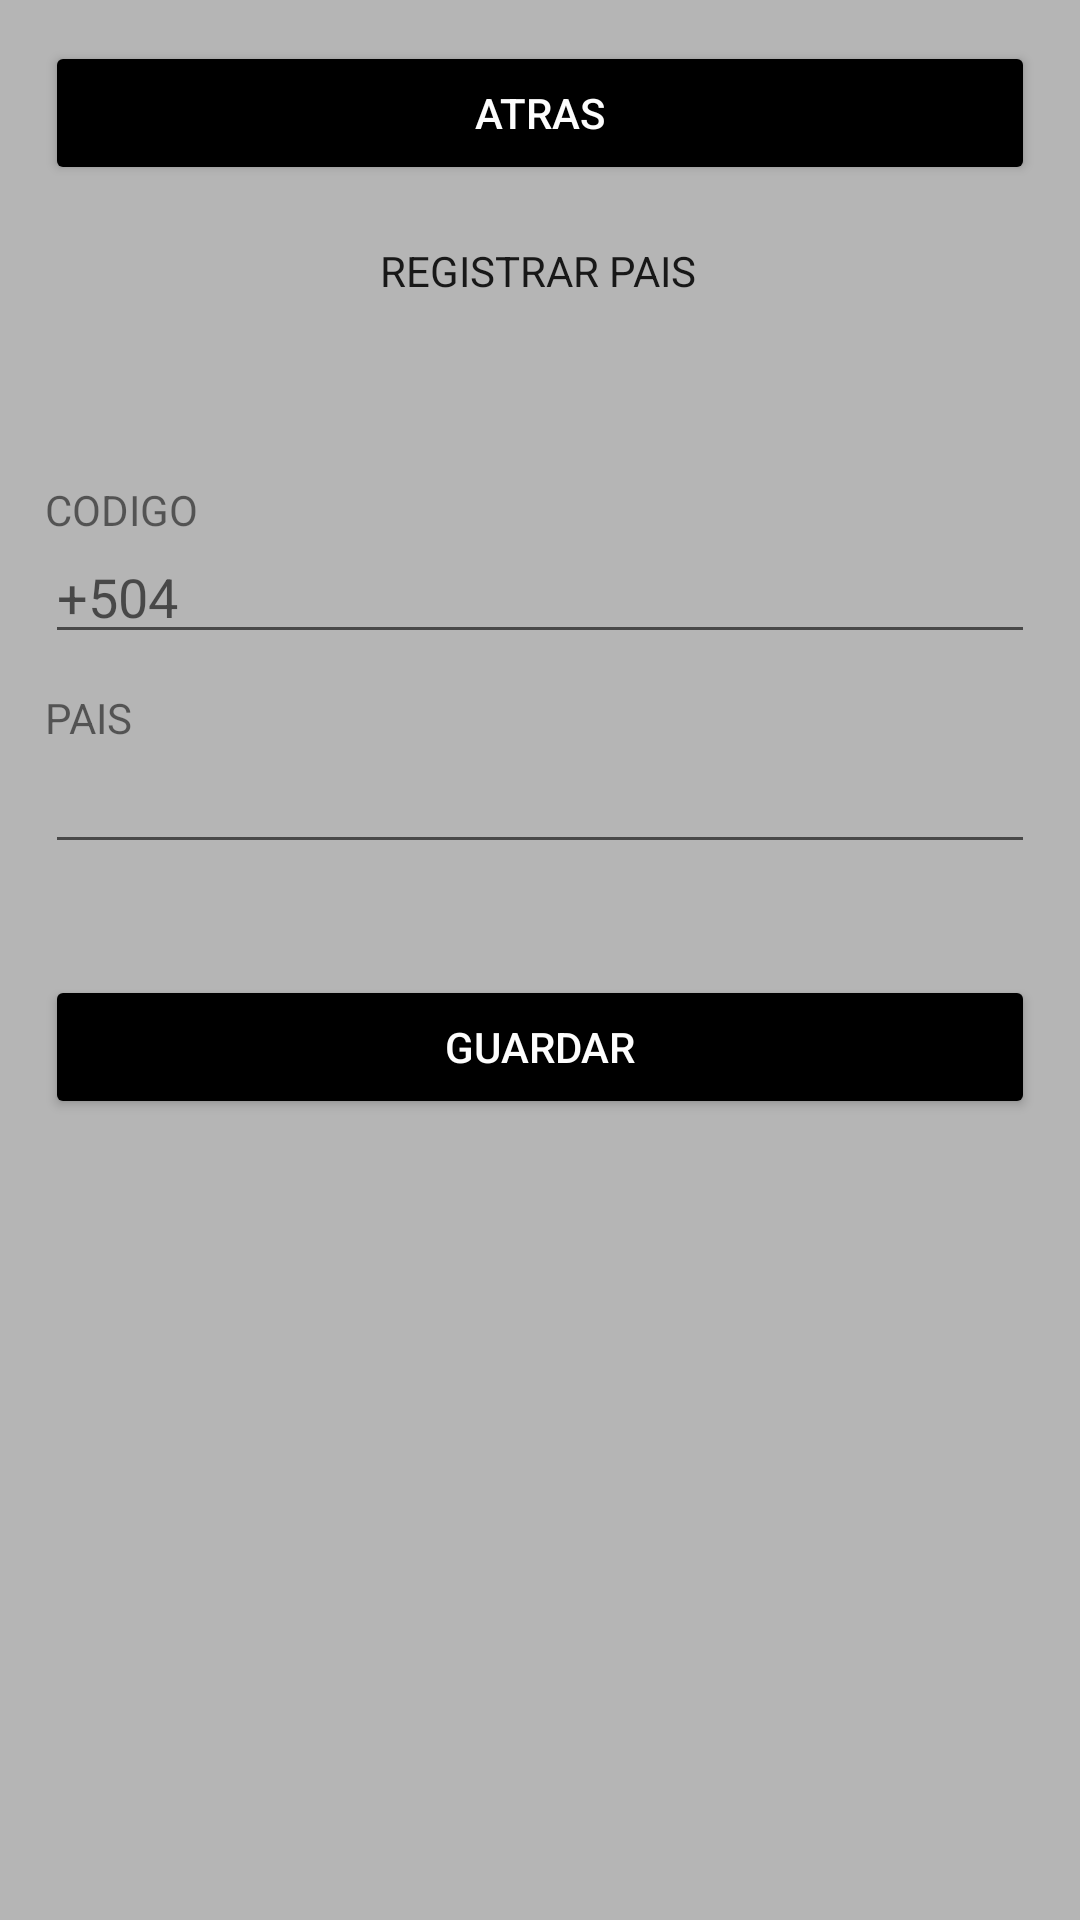

Produce the Android XML layout that renders to this screen, including the resource entries it uses.
<!-- AndroidManifest.xml: application theme Theme.PM2E17875 -->
<!-- res/layout/activity_pais.xml -->
<?xml version="1.0" encoding="utf-8"?>
<androidx.constraintlayout.widget.ConstraintLayout xmlns:android="http://schemas.android.com/apk/res/android"
    xmlns:app="http://schemas.android.com/apk/res-auto"
    xmlns:tools="http://schemas.android.com/tools"
    android:layout_width="match_parent"
    android:layout_height="match_parent"
    android:background="#B5B5B5">

    <TextView
        android:id="@+id/textView2"
        android:layout_width="wrap_content"
        android:layout_height="wrap_content"
        android:text="REGISTRAR PAIS"
        android:textAppearance="@style/TextAppearance.AppCompat.Body1"
        app:layout_constraintBottom_toBottomOf="parent"
        app:layout_constraintEnd_toEndOf="parent"
        app:layout_constraintHorizontal_bias="0.498"
        app:layout_constraintStart_toStartOf="parent"
        app:layout_constraintTop_toTopOf="parent"
        app:layout_constraintVertical_bias="0.13" />
    <Button
        android:id="@+id/apbtnAtras"
        android:layout_width="0dp"
        android:layout_height="wrap_content"
        android:layout_marginStart="15dp"
        android:layout_marginEnd="15dp"
        android:backgroundTint="#000000"
        android:text="ATRAS"
        android:textColor="#FDFDFD"
        app:layout_constraintBottom_toBottomOf="parent"
        app:layout_constraintEnd_toEndOf="parent"
        app:layout_constraintHorizontal_bias="0.57"
        app:layout_constraintStart_toStartOf="parent"
        app:layout_constraintTop_toTopOf="parent"
        app:layout_constraintVertical_bias="0.023" />

    <Button
        android:id="@+id/apbtnGuardar"
        android:layout_width="0dp"
        android:layout_height="wrap_content"
        android:layout_marginStart="15dp"
        android:layout_marginEnd="15dp"
        android:backgroundTint="#000000"
        android:text="guardar"
        android:textColor="#FDFDFD"
        app:layout_constraintBottom_toBottomOf="parent"
        app:layout_constraintEnd_toEndOf="parent"
        app:layout_constraintHorizontal_bias="0.0"
        app:layout_constraintStart_toStartOf="parent"
        app:layout_constraintTop_toTopOf="parent"
        app:layout_constraintVertical_bias="0.549" />

    <TextView
        android:id="@+id/textView3"
        android:layout_width="0dp"
        android:layout_height="wrap_content"
        android:layout_marginStart="15dp"
        android:layout_marginEnd="15dp"
        android:text="PAIS"
        app:layout_constraintBottom_toBottomOf="parent"
        app:layout_constraintEnd_toEndOf="parent"
        app:layout_constraintHorizontal_bias="0.0"
        app:layout_constraintStart_toStartOf="parent"
        app:layout_constraintTop_toTopOf="parent"
        app:layout_constraintVertical_bias="0.37" />

    <TextView
        android:id="@+id/textView7"
        android:layout_width="0dp"
        android:layout_height="wrap_content"
        android:layout_marginStart="15dp"
        android:layout_marginEnd="15dp"
        android:text="CODIGO"
        app:layout_constraintBottom_toBottomOf="parent"
        app:layout_constraintEnd_toEndOf="parent"
        app:layout_constraintHorizontal_bias="0.005"
        app:layout_constraintStart_toStartOf="parent"
        app:layout_constraintTop_toTopOf="parent"
        app:layout_constraintVertical_bias="0.258" />

    <EditText
        android:id="@+id/aptxtPais"
        android:layout_width="0dp"
        android:layout_height="wrap_content"
        android:layout_marginStart="15dp"
        android:layout_marginEnd="15dp"
        android:ems="10"
        android:inputType="textPersonName"
        app:layout_constraintBottom_toBottomOf="parent"
        app:layout_constraintEnd_toEndOf="parent"
        app:layout_constraintHorizontal_bias="0.0"
        app:layout_constraintStart_toStartOf="parent"
        app:layout_constraintTop_toTopOf="parent"
        app:layout_constraintVertical_bias="0.412" />

    <EditText
        android:id="@+id/aptxtCodigo"
        android:layout_width="0dp"
        android:layout_height="wrap_content"
        android:layout_marginStart="15dp"
        android:layout_marginEnd="15dp"
        android:ems="10"
        android:hint="+504"
        android:inputType="textPersonName"
        app:layout_constraintBottom_toBottomOf="parent"
        app:layout_constraintEnd_toEndOf="parent"
        app:layout_constraintHorizontal_bias="0.055"
        app:layout_constraintStart_toStartOf="parent"
        app:layout_constraintTop_toTopOf="parent"
        app:layout_constraintVertical_bias="0.295" />
</androidx.constraintlayout.widget.ConstraintLayout>
<!-- resources referenced by this layout -->
<resources>
  <style name="Theme.PM2E17875" parent="Theme.MaterialComponents.DayNight.DarkActionBar">
          
          <item name="colorPrimary">@color/purple_500</item>
          <item name="colorPrimaryVariant">@color/purple_700</item>
          <item name="colorOnPrimary">@color/white</item>
          
          <item name="colorSecondary">@color/teal_200</item>
          <item name="colorSecondaryVariant">@color/teal_700</item>
          <item name="colorOnSecondary">@color/black</item>
          
          <item name="android:statusBarColor">?attr/colorPrimaryVariant</item>
          
      </style>
  <!-- not gathered from this repository: default colours our renderer supplied (Android Studio template values) -->
  <color name="purple_500">#FF6200EE</color>
  <color name="purple_700">#FF3700B3</color>
  <color name="teal_200">#FF03DAC5</color>
  <color name="teal_700">#FF018786</color>
  <color name="black">#FF000000</color>
  <color name="white">#FFFFFFFF</color>
</resources>
